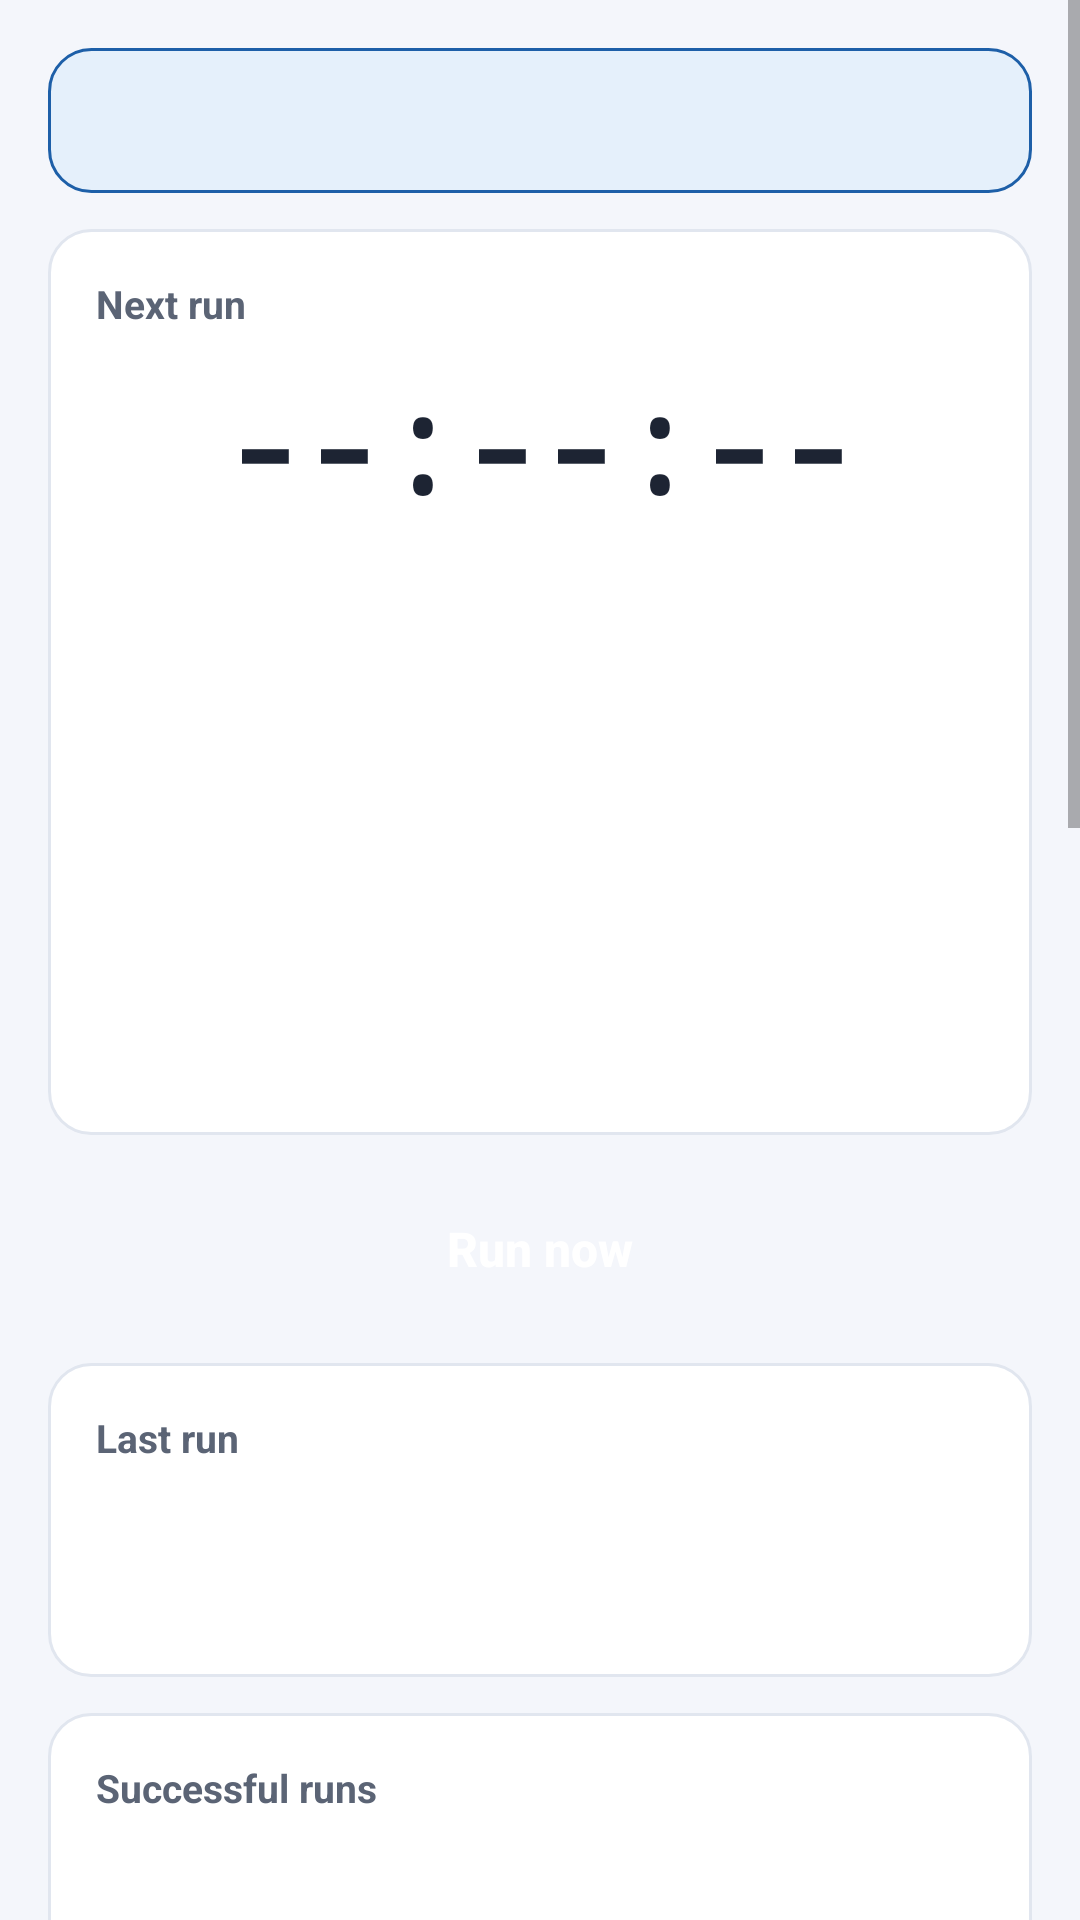

The Android layout XML behind this screen, and the referenced resources:
<!-- AndroidManifest.xml: application theme AppTheme -->
<!-- res/layout/activity_main.xml -->
<?xml version="1.0" encoding="utf-8"?>
<ScrollView xmlns:android="http://schemas.android.com/apk/res/android"
    android:layout_width="match_parent"
    android:layout_height="match_parent"
    android:fillViewport="true"
    android:fitsSystemWindows="true">

    
    <LinearLayout
        android:layout_width="match_parent"
        android:layout_height="wrap_content"
        android:focusableInTouchMode="true"
        android:orientation="vertical"
        android:padding="16dp">

        <TextView
            android:id="@+id/statusBanner"
            style="@style/Banner"
            android:background="@drawable/bg_banner_neutral" />

        
        <LinearLayout style="@style/Card">

            <TextView
                style="@style/CardTitle"
                android:text="@string/section_next_run" />

            <TextView
                android:id="@+id/nextClock"
                style="@style/BigClock"
                android:text="@string/next_no_time" />

            <TextView
                android:id="@+id/nextDate"
                style="@style/Muted"
                android:gravity="center" />

            <TextView
                android:id="@+id/nextCountdown"
                style="@style/Body"
                android:layout_marginTop="4dp"
                android:gravity="center"
                android:textStyle="bold" />

            <TextView
                android:id="@+id/nextRange"
                style="@style/Body"
                android:layout_marginTop="8dp"
                android:gravity="center"
                android:textStyle="bold" />

            <TextView
                android:id="@+id/nextLimit"
                style="@style/Muted"
                android:layout_marginTop="2dp"
                android:gravity="center" />

            <TextView
                android:id="@+id/scheduleConfirmation"
                style="@style/Muted"
                android:layout_marginTop="8dp"
                android:gravity="center" />

            <TextView
                android:id="@+id/scheduleOrigin"
                style="@style/Muted"
                android:layout_marginTop="2dp"
                android:gravity="center" />

            <TextView
                android:id="@+id/missedRuns"
                style="@style/Body"
                android:layout_marginTop="10dp"
                android:gravity="center"
                android:padding="10dp"
                android:textStyle="bold" />
        </LinearLayout>

        <Button
            android:id="@+id/runNow"
            style="@style/PrimaryButton"
            android:text="@string/run_now" />

        
        <LinearLayout style="@style/Card">

            <TextView
                style="@style/CardTitle"
                android:text="@string/section_last_run" />

            <TextView
                android:id="@+id/lastRunTitle"
                style="@style/Body"
                android:textSize="17sp"
                android:textStyle="bold" />

            
            <TextView
                android:id="@+id/lastRunBody"
                style="@style/Body"
                android:layout_marginTop="4dp" />
        </LinearLayout>

        
        <LinearLayout style="@style/Card">

            <TextView
                style="@style/CardTitle"
                android:text="@string/section_successful_runs" />

            <TextView
                android:id="@+id/successfulRuns"
                style="@style/Body"
                android:lineSpacingExtra="6dp" />

            <Button
                android:id="@+id/viewHistory"
                style="@style/SecondaryButton" />

            <Button
                android:id="@+id/clearHistory"
                style="@style/SecondaryButton"
                android:text="@string/clear_history" />
        </LinearLayout>

        
        <LinearLayout style="@style/Card">

            <TextView
                style="@style/CardTitle"
                android:text="@string/section_settings" />

            <TextView
                style="@style/Body"
                android:text="@string/label_server"
                android:textStyle="bold" />

            <EditText
                android:id="@+id/serverUrl"
                style="@style/Input"
                android:layout_marginTop="6dp"
                android:hint="@string/server_url_hint"
                android:importantForAutofill="no"
                android:inputType="textUri"
                android:textDirection="ltr" />

            <TextView
                style="@style/Muted"
                android:layout_marginTop="6dp"
                android:text="@string/server_hint" />

            <Button
                android:id="@+id/createFresh"
                style="@style/PrimaryButton"
                android:text="@string/btn_create_fresh" />

            <LinearLayout
                android:layout_width="match_parent"
                android:layout_height="wrap_content"
                android:orientation="horizontal">

                <Button
                    android:id="@+id/saveUrl"
                    style="@style/SecondaryButton"
                    android:layout_width="0dp"
                    android:layout_marginEnd="6dp"
                    android:layout_weight="1"
                    android:text="@string/save_url" />

                <Button
                    android:id="@+id/openViewer"
                    style="@style/SecondaryButton"
                    android:layout_width="0dp"
                    android:layout_marginStart="6dp"
                    android:layout_weight="1"
                    android:text="@string/view_received" />
            </LinearLayout>

            <CheckBox
                android:id="@+id/autoRenew"
                android:layout_width="match_parent"
                android:layout_height="wrap_content"
                android:layout_marginTop="8dp"
                android:text="@string/auto_renew_label"
                android:textColor="@color/text"
                android:textSize="14sp" />

            <TextView
                style="@style/Body"
                android:layout_marginTop="18dp"
                android:text="@string/label_interval"
                android:textStyle="bold" />

            <LinearLayout
                android:layout_width="match_parent"
                android:layout_height="wrap_content"
                android:layout_marginTop="6dp"
                android:gravity="center_vertical"
                android:orientation="horizontal">

                <EditText
                    android:id="@+id/intervalMinutes"
                    style="@style/Input"
                    android:layout_width="110dp"
                    android:gravity="center"
                    android:hint="@string/minutes_hint"
                    android:importantForAutofill="no"
                    android:inputType="number"
                    android:maxLength="6" />

                <Button
                    android:id="@+id/applyInterval"
                    style="@style/PrimaryButton"
                    android:layout_width="0dp"
                    android:layout_marginStart="12dp"
                    android:layout_marginTop="0dp"
                    android:layout_weight="1"
                    android:text="@string/apply_interval" />
            </LinearLayout>

            <TextView
                android:id="@+id/intervalNote"
                style="@style/Muted"
                android:layout_marginTop="6dp"
                android:text="@string/interval_note" />
        </LinearLayout>

        <Button
            android:id="@+id/openLimits"
            style="@style/SecondaryButton"
            android:text="@string/open_limits" />

        <TextView
            android:id="@+id/footer"
            style="@style/Muted"
            android:layout_marginTop="16dp"
            android:gravity="center" />
    </LinearLayout>
</ScrollView>
<!-- resources referenced by this layout -->
<resources>
  <color name="text">#1D2433</color>
  <!-- drawable bg_banner_neutral (drawable) -->
  <?xml version="1.0" encoding="utf-8"?>
  <shape xmlns:android="http://schemas.android.com/apk/res/android" android:shape="rectangle">
      <solid android:color="@color/info_soft" />
      <stroke android:width="1dp" android:color="@color/info" />
      <corners android:radius="14dp" />
  </shape>
  <string name="apply_interval">Apply and schedule</string>
  <string name="auto_renew_label">Auto-renew the link when it runs out</string>
  <string name="btn_create_fresh">Create a fresh link</string>
  <string name="clear_history">Reset / clear run history</string>
  <string name="interval_note">No fixed minimum: the one-time jobs we use allow any interval, so no value is blocked. The system still throttles real frequency (App Standby buckets, Doze) — see the guide.</string>
  <string name="label_interval">Scan every how many minutes</string>
  <string name="label_server">Test server</string>
  <string name="minutes_hint">minutes</string>
  <string name="next_no_time">--:--:--</string>
  <string name="open_limits">Background limits by version and manufacturer</string>
  <string name="run_now">Run now</string>
  <string name="save_url">Save URL</string>
  <string name="section_last_run">Last run</string>
  <string name="section_next_run">Next run</string>
  <string name="section_settings">Settings</string>
  <string name="section_successful_runs">Successful runs</string>
  <string name="server_hint">A working test URL is set by default, so the app sends out of the box. Tap \"Create a fresh link\" for a new one with its own quota — it is saved automatically, no need to press Save URL. Only the last URL is used; with auto-renew on, the app makes a new one by itself when the current one runs out.</string>
  <string name="server_url_hint">https://webhook.site/…</string>
  <string name="view_received">View received data</string>
  <style name="Banner" parent="Body">
          <item name="android:padding">14dp</item>
          <item name="android:textStyle">bold</item>
      </style>
  <style name="Muted" parent="Body">
          <item name="android:textColor">@color/text_muted</item>
          <item name="android:textSize">13sp</item>
      </style>
  <style name="SecondaryButton" parent="PrimaryButton">
          <item name="android:background">@drawable/bg_button_secondary</item>
          <item name="android:minHeight">46dp</item>
          <item name="android:textColor">@color/primary</item>
          <item name="android:textSize">15sp</item>
      </style>
  <style name="AppTheme" parent="@android:style/Theme.DeviceDefault.Light.DarkActionBar">
          <item name="android:windowBackground">@color/window_bg</item>
      </style>
  <color name="info_soft">#E5F0FB</color>
  <color name="info">#1D5FA8</color>
  <!-- drawable bg_card (drawable) -->
  <?xml version="1.0" encoding="utf-8"?>
  <shape xmlns:android="http://schemas.android.com/apk/res/android" android:shape="rectangle">
      <solid android:color="@color/card_bg" />
      <stroke android:width="1dp" android:color="@color/border" />
      <corners android:radius="14dp" />
  </shape>
  <color name="text_muted">#5B6475</color>
  <!-- drawable bg_input (drawable) -->
  <?xml version="1.0" encoding="utf-8"?>
  <shape xmlns:android="http://schemas.android.com/apk/res/android" android:shape="rectangle">
      <solid android:color="@color/window_bg" />
      <stroke android:width="1dp" android:color="@color/border" />
      <corners android:radius="10dp" />
  </shape>
  <color name="primary">#2F5BEA</color>
  <color name="window_bg">#F4F6FB</color>
  <color name="card_bg">#FFFFFF</color>
  <color name="border">#E1E6EF</color>
  <color name="primary_soft">#E9EEFE</color>
</resources>
